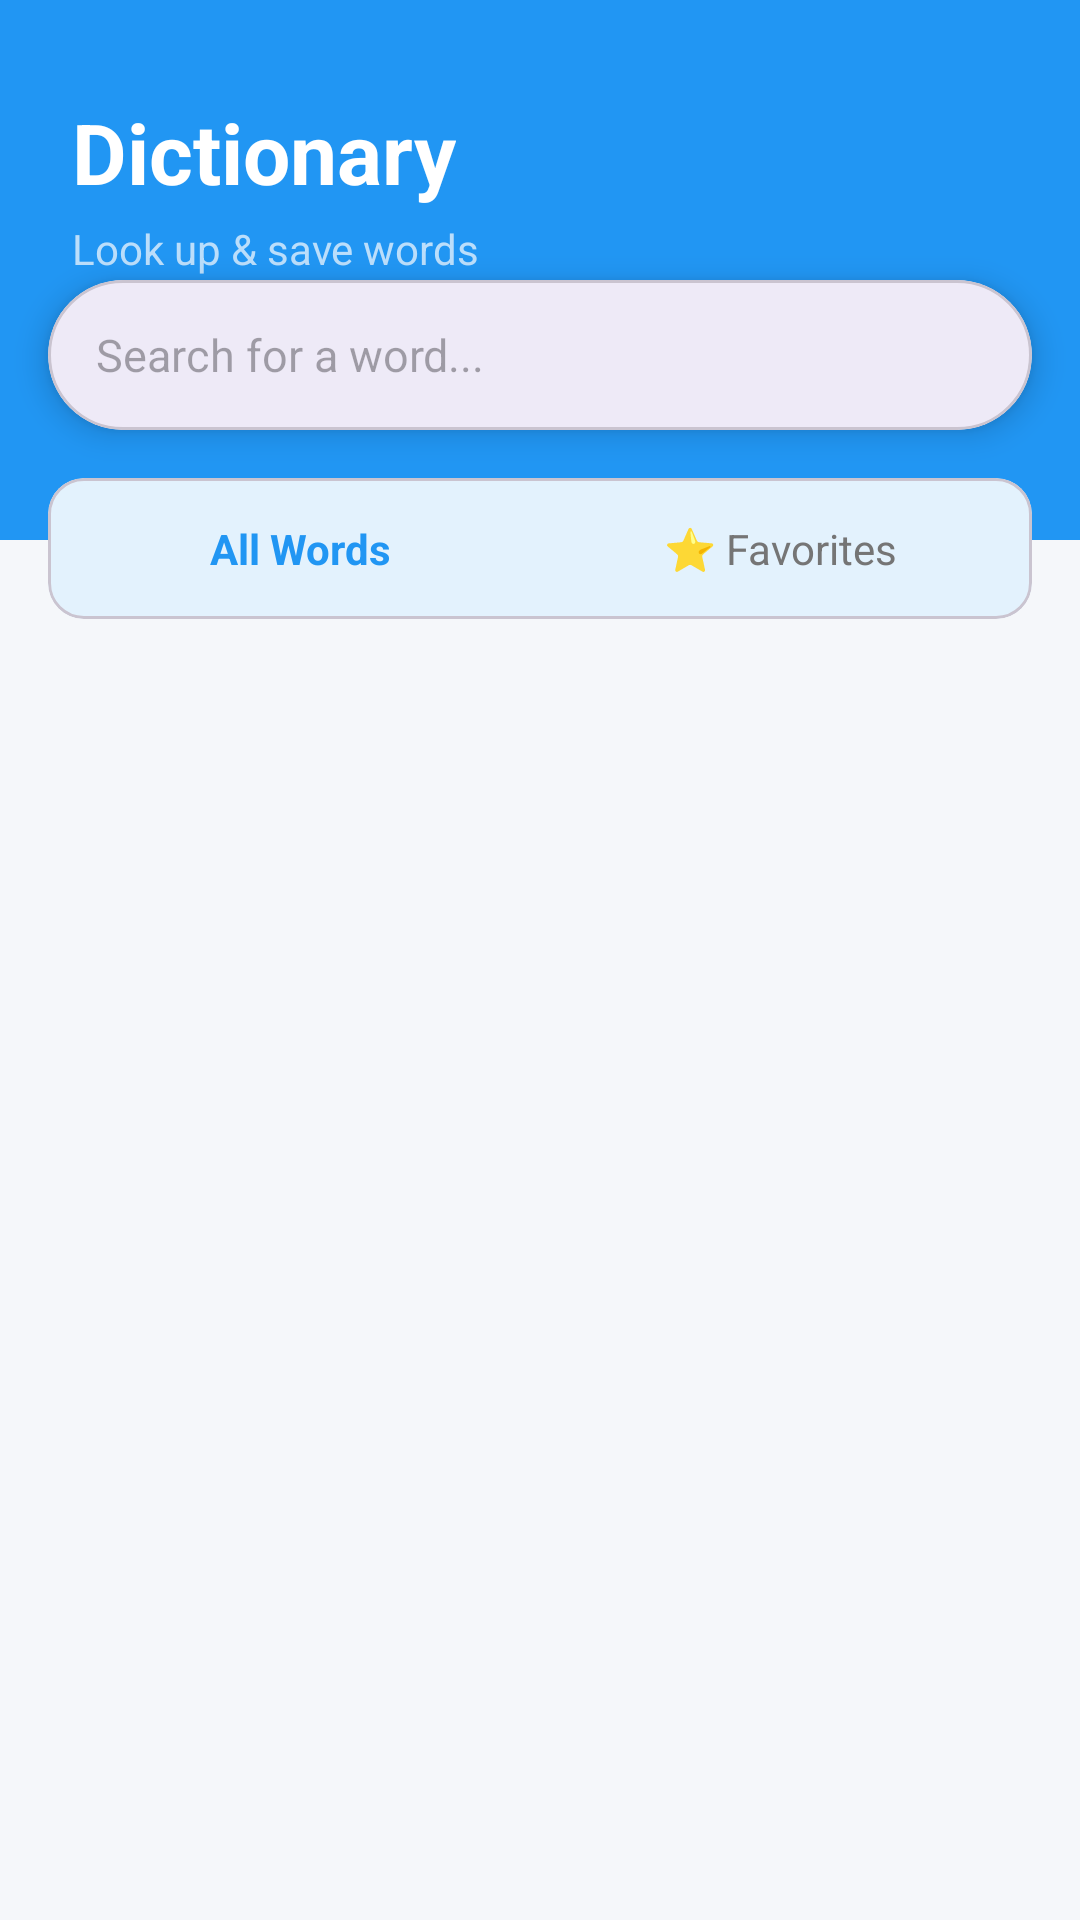

This screen was rendered from an Android layout file. Write that file and the resources it references.
<!-- AndroidManifest.xml: application theme Theme.MyVocab -->
<!-- res/layout/activity_dictionary.xml -->
<?xml version="1.0" encoding="utf-8"?>
<androidx.constraintlayout.widget.ConstraintLayout
    xmlns:android="http://schemas.android.com/apk/res/android"
    xmlns:app="http://schemas.android.com/apk/res-auto"
    xmlns:tools="http://schemas.android.com/tools"
    android:layout_width="match_parent"
    android:layout_height="match_parent"
    android:background="#F5F7FA">

    <View
        android:id="@+id/viewHeader"
        android:layout_width="match_parent"
        android:layout_height="180dp"
        android:background="#2196F3"
        app:layout_constraintTop_toTopOf="parent" />

    <TextView
        android:id="@+id/tvTitle"
        android:layout_width="wrap_content"
        android:layout_height="wrap_content"
        android:layout_marginStart="24dp"
        android:layout_marginTop="32dp"
        android:text="Dictionary"
        android:textColor="#FFFFFF"
        android:textSize="28sp"
        android:textStyle="bold"
        app:layout_constraintStart_toStartOf="parent"
        app:layout_constraintTop_toTopOf="parent" />

    <TextView
        android:layout_width="wrap_content"
        android:layout_height="wrap_content"
        android:text="Look up &amp; save words"
        android:textColor="#BBDEFB"
        android:textSize="14sp"
        android:layout_marginTop="4dp"
        app:layout_constraintStart_toStartOf="@id/tvTitle"
        app:layout_constraintTop_toBottomOf="@id/tvTitle" />

    <com.google.android.material.card.MaterialCardView
        android:id="@+id/cardSearch"
        android:layout_width="match_parent"
        android:layout_height="50dp"
        android:layout_marginHorizontal="16dp"
        android:layout_marginTop="24dp"
        app:cardCornerRadius="25dp"
        app:cardElevation="6dp"
        app:cardBackgroundColor="#FFFFFF"
        app:layout_constraintTop_toBottomOf="@id/tvTitle"
        app:layout_constraintStart_toStartOf="parent"
        app:layout_constraintEnd_toEndOf="parent">

        <LinearLayout
            android:layout_width="match_parent"
            android:layout_height="match_parent"
            android:orientation="horizontal"
            android:gravity="center_vertical"
            android:paddingHorizontal="16dp">

            <EditText
                android:id="@+id/etSearch"
                android:layout_width="0dp"
                android:layout_height="match_parent"
                android:layout_weight="1"
                android:background="@android:color/transparent"
                android:hint="Search for a word..."
                android:textSize="15sp"
                android:textColor="#333333"
                android:singleLine="true"
                android:imeOptions="actionSearch"/>

            <ImageView
                android:layout_width="24dp"
                android:layout_height="24dp"
                android:src="@drawable/ic_search"
                app:tint="#2196F3" />
        </LinearLayout>
    </com.google.android.material.card.MaterialCardView>

    <com.google.android.material.card.MaterialCardView
        android:id="@+id/cardTabs"
        android:layout_width="match_parent"
        android:layout_height="wrap_content"
        android:layout_marginHorizontal="16dp"
        android:layout_marginTop="16dp"
        app:cardBackgroundColor="#E3F2FD"
        app:cardCornerRadius="12dp"
        app:cardElevation="0dp"
        app:layout_constraintTop_toBottomOf="@id/cardSearch">

        <LinearLayout
            android:layout_width="match_parent"
            android:layout_height="wrap_content"
            android:orientation="horizontal"
            android:padding="4dp">

            <TextView
                android:id="@+id/tvTabAll"
                android:layout_width="0dp"
                android:layout_height="wrap_content"
                android:layout_weight="1"
                android:text="All Words"
                android:textSize="14sp"
                android:textStyle="bold"
                android:textColor="#2196F3"
                android:gravity="center"
                android:paddingVertical="10dp"
                android:background="@drawable/shape_rounded_gray"
                android:backgroundTint="#FFFFFF"
                android:elevation="2dp"/>

            <TextView
                android:id="@+id/tvTabFavorites"
                android:layout_width="0dp"
                android:layout_height="wrap_content"
                android:layout_weight="1"
                android:text="⭐ Favorites"
                android:textSize="14sp"
                android:textColor="#757575"
                android:gravity="center"
                android:paddingVertical="10dp"
                android:background="?attr/selectableItemBackground"/>
        </LinearLayout>
    </com.google.android.material.card.MaterialCardView>

    <ListView
        android:id="@+id/lvDictionaryWords"
        android:layout_width="match_parent"
        android:layout_height="0dp"
        android:layout_marginTop="12dp"
        android:clipToPadding="false"
        android:divider="@null"
        android:dividerHeight="0dp"
        android:paddingBottom="16dp"
        app:layout_constraintBottom_toBottomOf="parent"
        app:layout_constraintTop_toBottomOf="@id/cardTabs" />

    <TextView
        android:id="@+id/tvEmptyState"
        android:layout_width="wrap_content"
        android:layout_height="wrap_content"
        android:text="No words found.\nTry searching for something!"
        android:textSize="16sp"
        android:textColor="#9E9E9E"
        android:gravity="center"
        android:visibility="gone"
        app:layout_constraintBottom_toBottomOf="parent"
        app:layout_constraintEnd_toEndOf="parent"
        app:layout_constraintStart_toStartOf="parent"
        app:layout_constraintTop_toBottomOf="@id/cardTabs" />

</androidx.constraintlayout.widget.ConstraintLayout>
<!-- resources referenced by this layout -->
<resources>
  <style name="Theme.MyVocab" parent="Base.Theme.MyVocab" />
  <style name="Base.Theme.MyVocab" parent="Theme.Material3.DayNight.NoActionBar">
          <item name="colorPrimary">@color/primary_color_app</item>
          <item name="colorOnPrimary">@color/white</item>
  
          <item name="android:colorBackground">@color/background_screen</item>
          <item name="colorSurface">@color/background_surface</item>
  
          <item name="android:textColorPrimary">@color/text_primary</item>
          <item name="android:textColorSecondary">@color/text_secondary</item>
  
      </style>
  <color name="primary_color_app">#673AB7</color>
  <color name="white">#FFFFFF</color>
  <color name="background_screen">#F5F5F5</color>
  <color name="background_surface">#FFFFFF</color>
  <color name="text_primary">#000000</color>
  <color name="text_secondary">#808080</color>
</resources>
